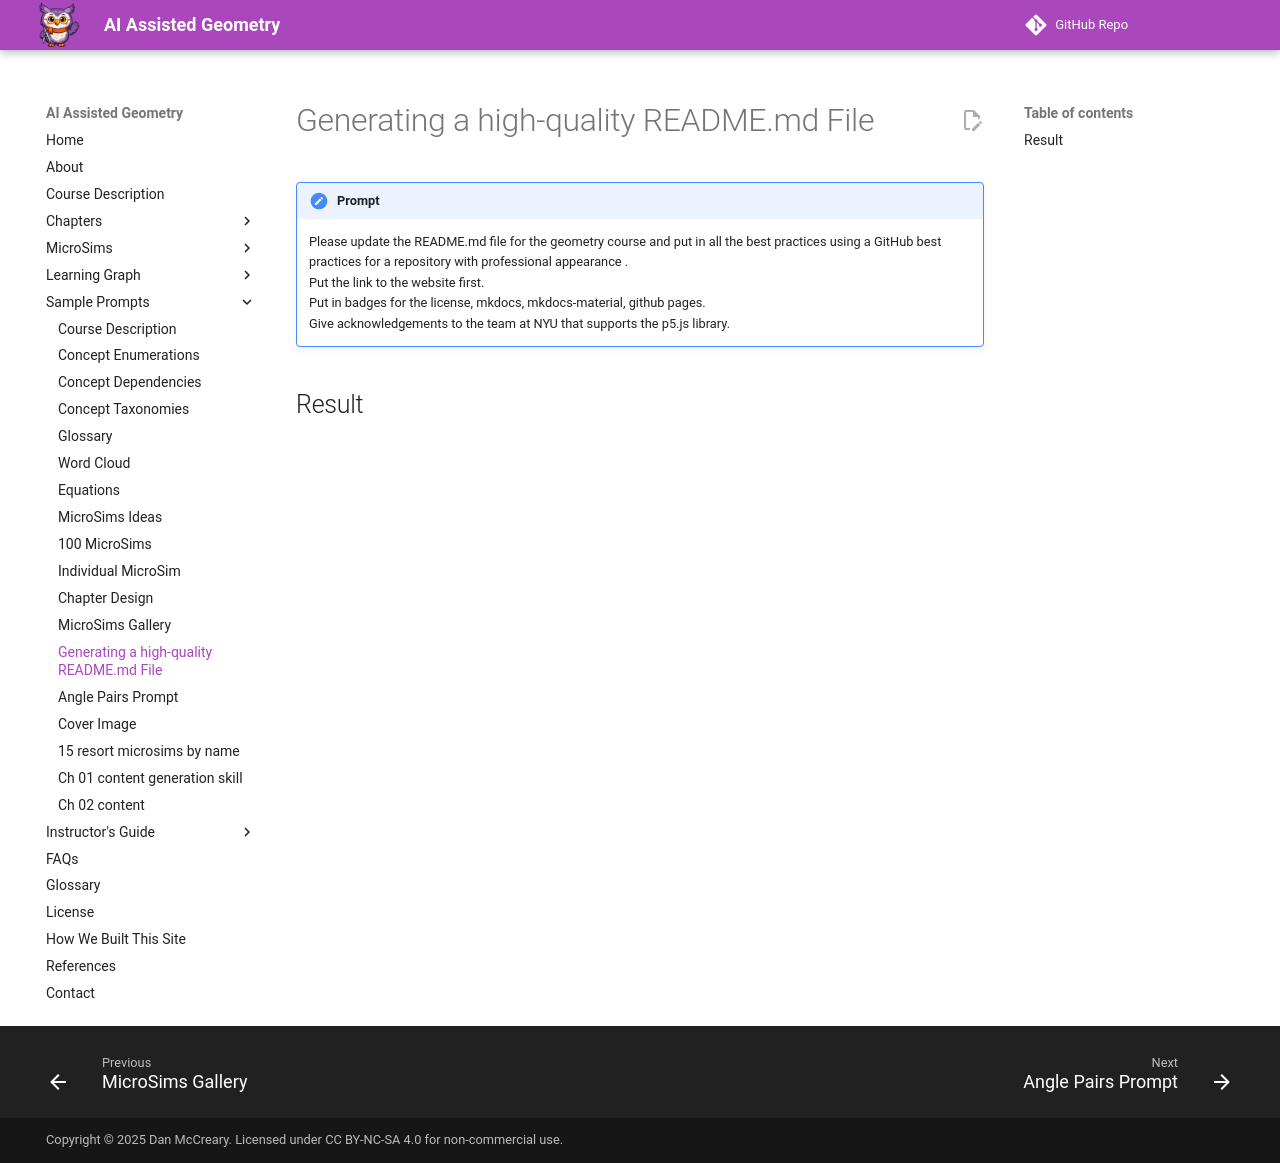

repository: dmccreary/geometry-course · page: prompts/12-readme/index.html · generator: mkdocs

# Generating a high-quality README.md File

!!! prompt
    Please update the README.md file for the geometry course and put in all the best practices 
    using a GitHub best practices for a repository with professional appearance .  
    Put the link to the website first.  
    Put in badges for the license, mkdocs, mkdocs-material, github pages.  
    Give acknowledgements to the team at NYU that supports the p5.js library.

## Result
